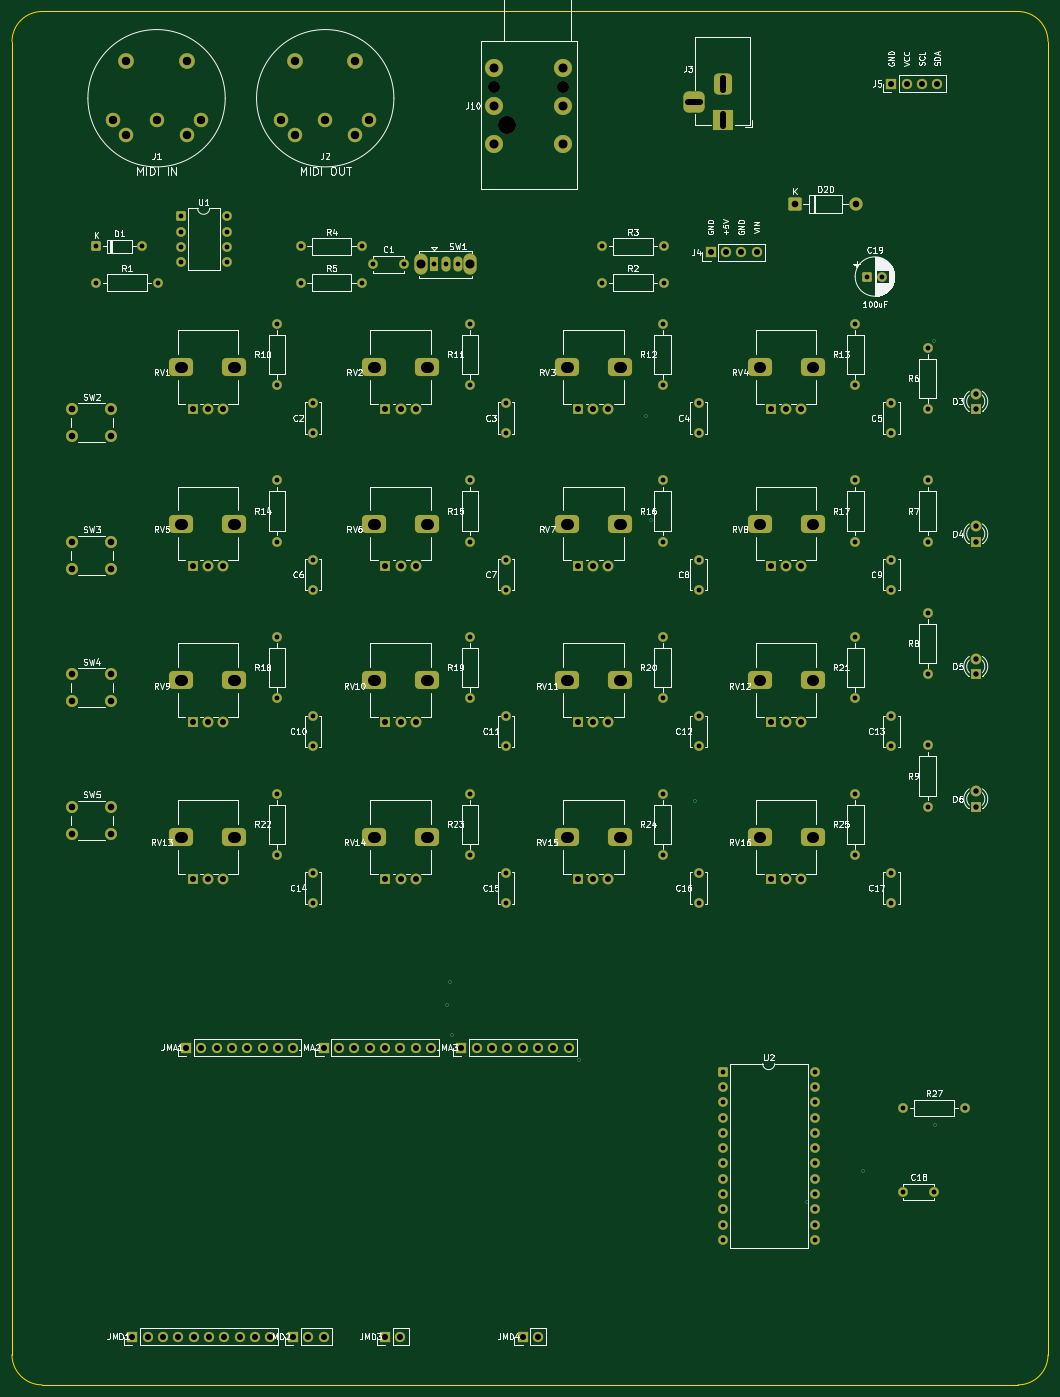
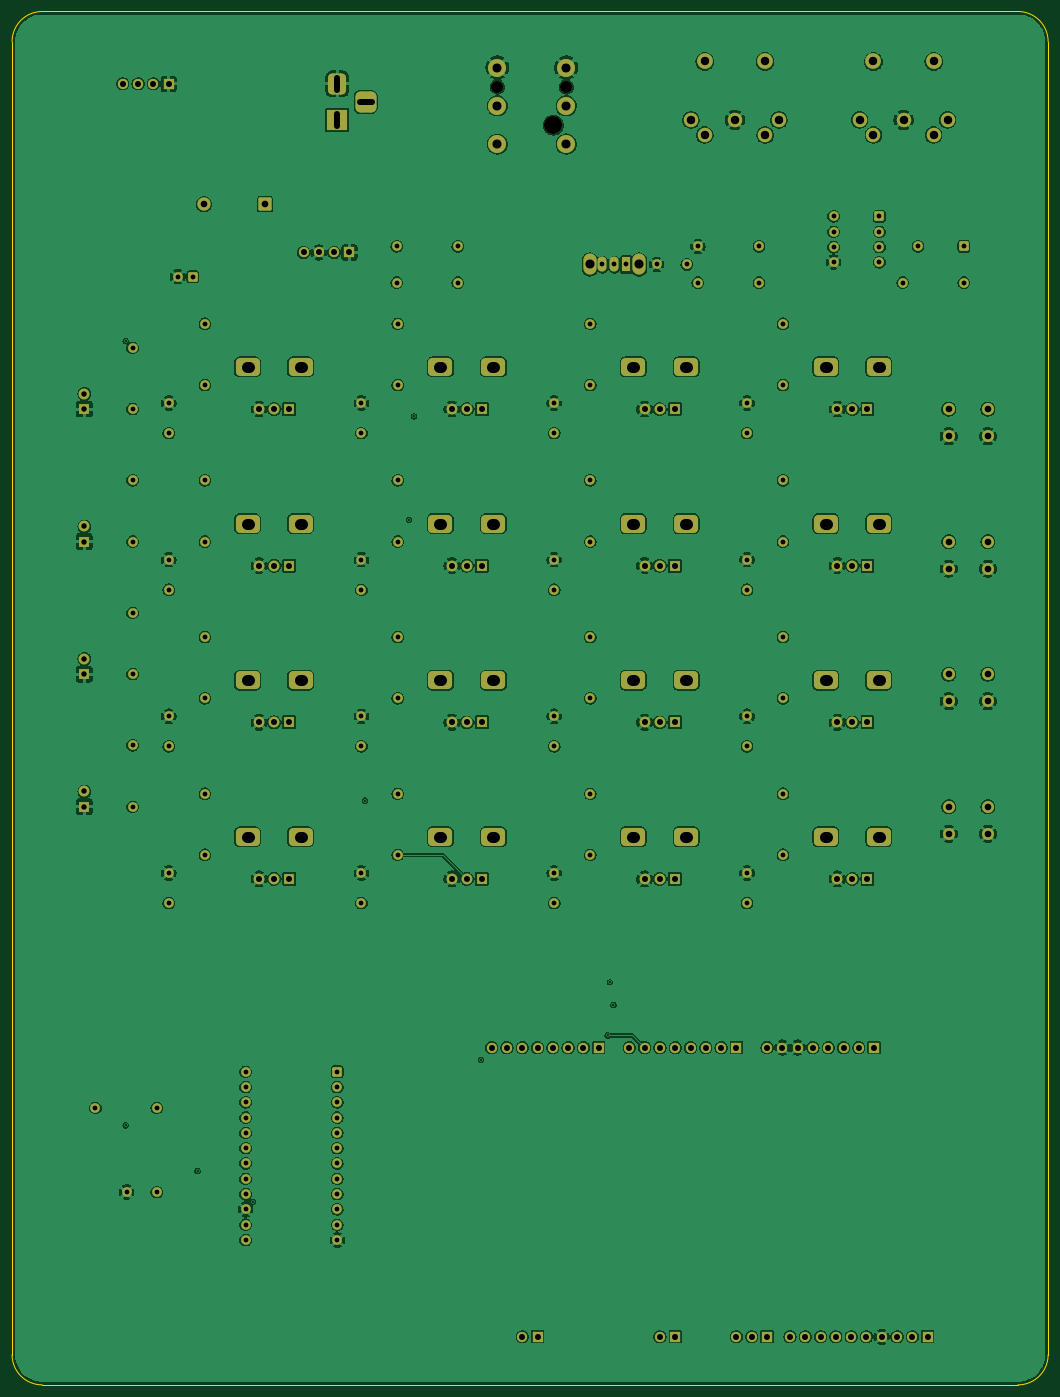
Circuit board: 8 layer files. Board 172.0 x 228.0 mm.
- bottom_copper: SysEx_Patcher-B_Cu.gbl (493286 bytes)
- bottom_mask: SysEx_Patcher-B_Mask.gbs (11788 bytes)
- bottom_silk: SysEx_Patcher-B_Silkscreen.gbo (459 bytes)
- outline: SysEx_Patcher-Edge_Cuts.gm1 (1004 bytes)
- top_copper: SysEx_Patcher-F_Cu.gtl (19425 bytes)
- top_mask: SysEx_Patcher-F_Mask.gts (11788 bytes)
- top_silk: SysEx_Patcher-F_Silkscreen.gto (174057 bytes)
- drill: SysEx_Patcher.drl (5994 bytes)

=== bottom_copper: SysEx_Patcher-B_Cu.gbl (493286 bytes, source omitted) ===
=== bottom_mask: SysEx_Patcher-B_Mask.gbs (11788 bytes, source omitted) ===
=== bottom_silk: SysEx_Patcher-B_Silkscreen.gbo ===
%TF.GenerationSoftware,KiCad,Pcbnew,10.0.3*%
%TF.CreationDate,2026-06-06T12:48:23+02:00*%
%TF.ProjectId,SysEx_Patcher,53797345-785f-4506-9174-636865722e6b,rev?*%
%TF.SameCoordinates,Original*%
%TF.FileFunction,Legend,Bot*%
%TF.FilePolarity,Positive*%
%FSLAX46Y46*%
G04 Gerber Fmt 4.6, Leading zero omitted, Abs format (unit mm)*
G04 Created by KiCad (PCBNEW 10.0.3) date 2026-06-06 12:48:23*
%MOMM*%
%LPD*%
G01*
G04 APERTURE LIST*
G04 APERTURE END LIST*
M02*

=== outline: SysEx_Patcher-Edge_Cuts.gm1 ===
%TF.GenerationSoftware,KiCad,Pcbnew,10.0.3*%
%TF.CreationDate,2026-06-06T12:48:23+02:00*%
%TF.ProjectId,SysEx_Patcher,53797345-785f-4506-9174-636865722e6b,rev?*%
%TF.SameCoordinates,Original*%
%TF.FileFunction,Profile,NP*%
%FSLAX46Y46*%
G04 Gerber Fmt 4.6, Leading zero omitted, Abs format (unit mm)*
G04 Created by KiCad (PCBNEW 10.0.3) date 2026-06-06 12:48:23*
%MOMM*%
%LPD*%
G01*
G04 APERTURE LIST*
%TA.AperFunction,Profile*%
%ADD10C,0.150000*%
%TD*%
G04 APERTURE END LIST*
D10*
X20000000Y-25000000D02*
G75*
G02*
X25000000Y-20000000I4998410J1590D01*
G01*
X20000000Y-243000000D02*
X20000000Y-25000000D01*
X25000000Y-20000000D02*
X187000000Y-20000000D01*
X25000000Y-248000000D02*
G75*
G02*
X20000000Y-243000000I-1600J4998400D01*
G01*
X187000000Y-20000000D02*
G75*
G02*
X192000000Y-25000000I1600J-4998400D01*
G01*
X187000000Y-248000000D02*
X25000000Y-248000000D01*
X192000000Y-25000000D02*
X192000000Y-243000000D01*
X192000000Y-243000000D02*
G75*
G02*
X187000000Y-248000000I-4998400J-1600D01*
G01*
M02*

=== top_copper: SysEx_Patcher-F_Cu.gtl (19425 bytes, source omitted) ===
=== top_mask: SysEx_Patcher-F_Mask.gts (11788 bytes, source omitted) ===
=== top_silk: SysEx_Patcher-F_Silkscreen.gto (174057 bytes, source omitted) ===
=== drill: SysEx_Patcher.drl (5994 bytes, source omitted) ===
